Run: headless pygame with SDL's dummy video driver; simulated clock (each Clock.tick advances the game by its frame time, no real sleeping); random seed 0; keys injected as events and as key.get_pressed() state; no mouse input.
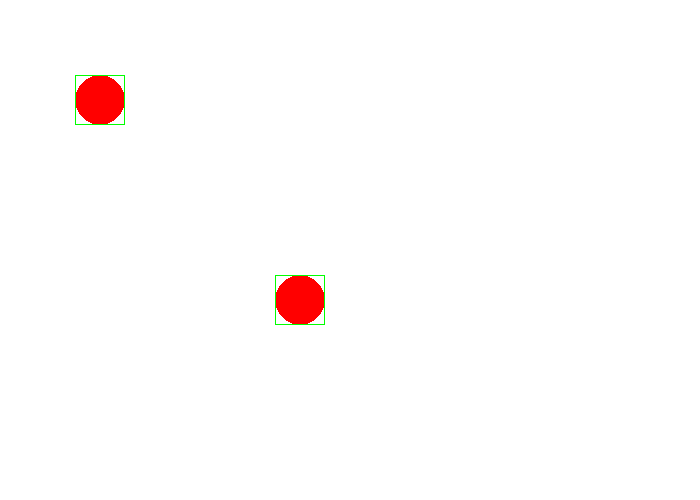
Frame 1 of 4 · flips 1–60 · no input
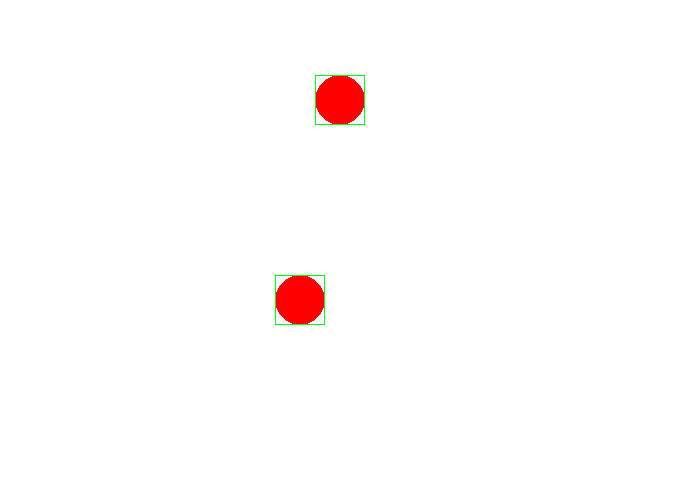
Frame 2 of 4 · flips 61–180 · tapped SPACE, RETURN · held RIGHT (→), D
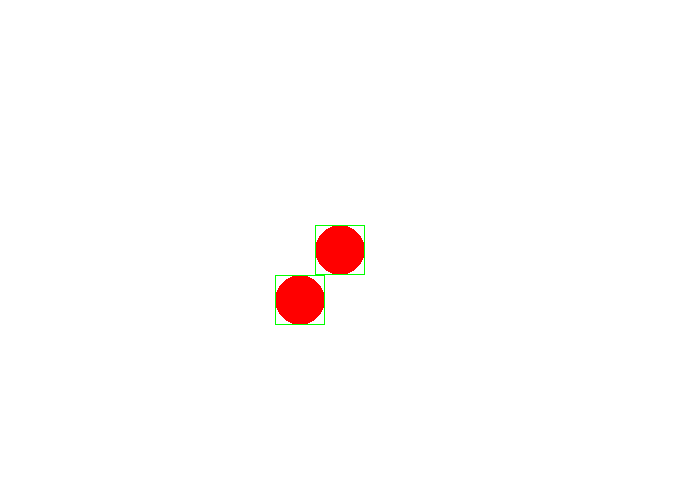
Frame 3 of 4 · flips 181–300 · held DOWN (↓), S
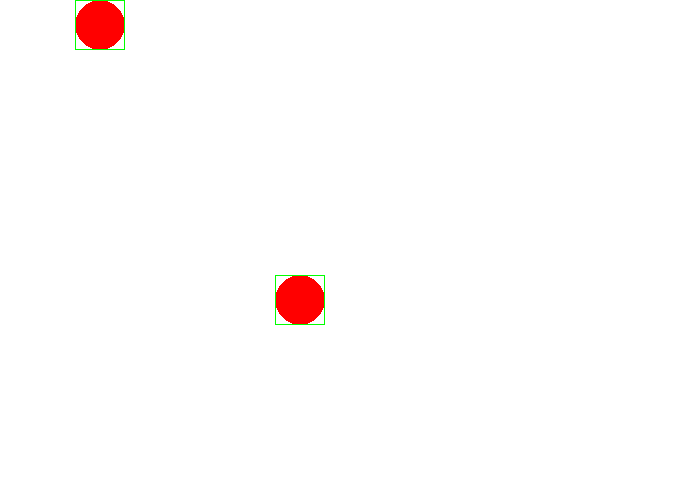
Frame 4 of 4 · flips 301–420 · held LEFT (←), A, UP (↑), W

The pygame program that drew these frames:

from random import randint

import pygame as pg


class Molecule(pg.sprite.Sprite):
    def __init__(self, pos, radius, color=(255, 0, 0), speed=2):
        super().__init__()

        self.pos = pos
        self.radius = radius
        self.color = color

        self.rect = pg.Rect(pos[0] - radius, pos[1] - radius, 2 * radius, 2 * radius)
        self.speed = speed
        self.velocity_x = 0
        self.velocity_y = 0

        molecules.add_internal(self)

    def check_collisions(self):
        other_mols = molecules.sprites()
        other_mols.remove(self)
        mol_hits = pg.sprite.spritecollide(self, other_mols, False)
        for m in mol_hits:
            if self.rect.right - m.rect.left <= self.speed*2:
                self.rect.x = m.rect.left - m.rect.width
            if m.rect.right - self.rect.left <= self.speed*2:
                self.rect.x = m.rect.right
            if self.rect.bottom - m.rect.top <= self.speed*2:
                self.rect.y = m.rect.top - m.rect.height
            if m.rect.bottom - self.rect.top <= self.speed*2:
                self.rect.y = m.rect.bottom


        if self.rect.x <= 0:
            self.rect.x = 0
        elif self.rect.right >= WIDTH:
            self.rect.x = WIDTH - self.rect.width
        if self.rect.y <= 0:
            self.rect.y = 0
        elif self.rect.bottom >= HEIGHT:
            self.rect.y = HEIGHT - self.rect.height
        return len(mol_hits) > 0


    def update_parameters(self):
        # self.velocity_x = randint(-2, 2) * self.speed
        # self.velocity_y = randint(-2, 2) * self.speed

        self.rect.x += self.velocity_x
        self.rect.y += self.velocity_y

        self.check_collisions()

        self.pos = (self.rect.x + self.radius, self.rect.y + self.radius)

    def update(self):
        self.update_parameters()
        pg.draw.circle(window, self.color, self.pos, self.radius)
        pg.draw.rect(window, (0, 255, 0), self.rect, width=1)


WIDTH = 700
HEIGHT = 500
window = pg.display.set_mode((WIDTH, HEIGHT), pg.RESIZABLE)
pg.display.set_caption('Physic simulation')


molecules = pg.sprite.Group()

cnt_x = 20
cnt_y = 24
radius = 8
dist_x = (WIDTH - (cnt_x * radius * 2)) // (cnt_x-1)
dist_y = (HEIGHT - (cnt_y * radius * 2)) // (cnt_y-1)

print(dist_x, dist_y)

# for i in range(cnt_x * cnt_y):
#     Molecule((radius + i % cnt_x * (dist_x + radius * 2), radius + i // cnt_x * (dist_y + radius * 2)), radius, (255 * (i < (cnt_y * cnt_x // 2)), 0, 255 * (i >= (cnt_y * cnt_x // 2))))

"""for i in range(cnt_x * (cnt_y//2)):
    Molecule((radius + i % cnt_x * (dist_x + radius * 2), radius + HEIGHT//2 + i // cnt_x * (dist_y + radius * 2)), radius)"""
mol1 = Molecule((100, 100), 25)
mol2 = Molecule((300, 300), 25)
clock = pg.time.Clock()
FPS = 60

running = True

while running:

    for e in pg.event.get():
        if e.type == pg.QUIT:
            running = False

    key_pressed = pg.key.get_pressed()
    if key_pressed[pg.K_a]:
        mol1.velocity_x = -mol1.speed
    elif key_pressed[pg.K_d]:
        mol1.velocity_x = mol1.speed
    else:
        mol1.velocity_x = 0
    if key_pressed[pg.K_w]:
        mol1.velocity_y = -mol1.speed
    elif key_pressed[pg.K_s]:
        mol1.velocity_y = mol1.speed
    else:
        mol1.velocity_y = 0

    window.fill((255, 255, 255))

    molecules.update()

    clock.tick(FPS)
    pg.display.update()
